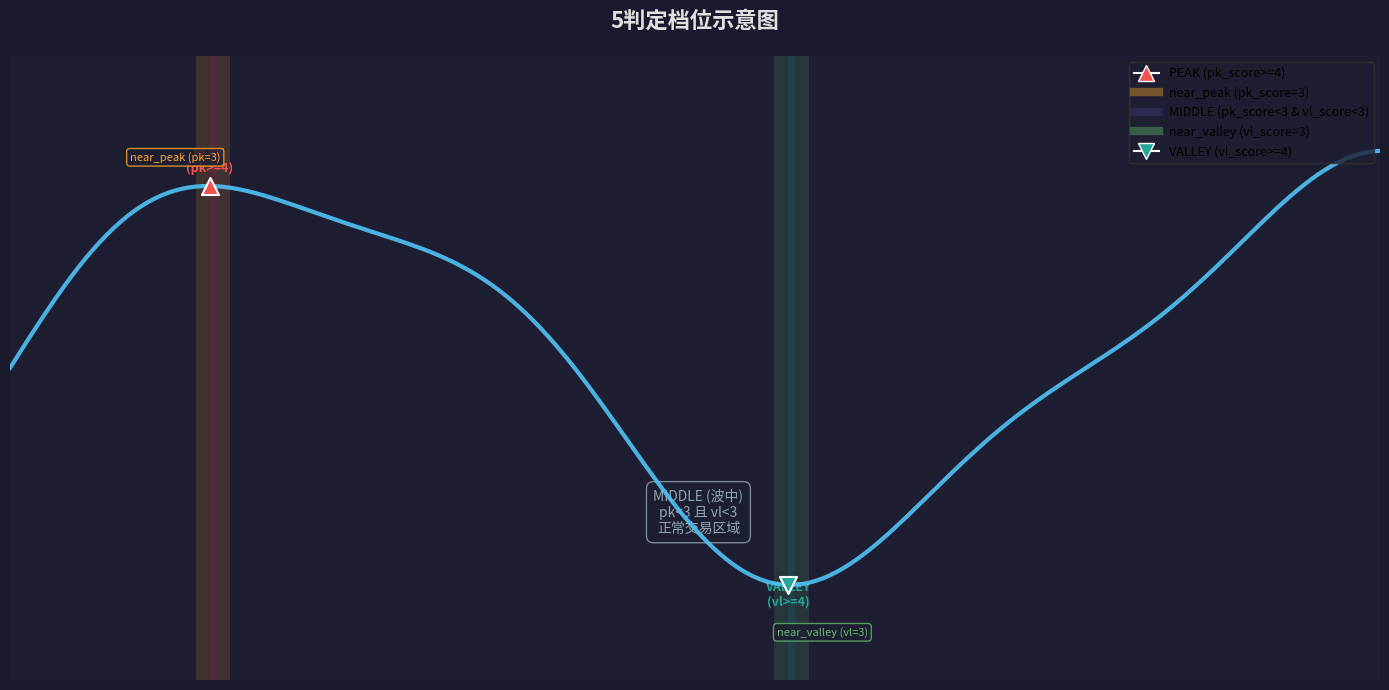

The script that saved this image: (Note: this script raises an exception after producing the figure.)
#!/usr/bin/env python3
"""Illustration of 5 peak/valley positions"""
import matplotlib
matplotlib.use('Agg')
import matplotlib.pyplot as plt
import numpy as np
from matplotlib.lines import Line2D

fig, ax = plt.subplots(1, 1, figsize=(14, 7), facecolor='#1a1a2e')
ax.set_facecolor('#1e1e32')

x = np.linspace(0, 10, 200)
trend = np.sin(x * 0.8) * 30 + 10 + np.sin(x * 2) * 5
trend = trend - trend.min() + 50

ax.plot(x, trend, color='#4fc3f7', linewidth=3, zorder=5, alpha=0.9)

# Find peaks/valleys using local extrema
from scipy.signal import argrelextrema
peak_idx = argrelextrema(trend, np.greater, order=10)[0]
valley_idx = argrelextrema(trend, np.less, order=10)[0]

# Color zones
for i in range(len(x)-1):
    d2p = min([abs(i - p) for p in peak_idx]) if len(peak_idx) > 0 else 999
    d2v = min([abs(i - v) for v in valley_idx]) if len(valley_idx) > 0 else 999
    
    color = None
    alpha_z = 0
    if d2p < 1:
        color = '#ef5350'; alpha_z = 0.25  # peak
    elif d2p < 3:
        color = '#ffa726'; alpha_z = 0.15  # near_peak
    elif d2v < 1:
        color = '#26a69a'; alpha_z = 0.25  # valley
    elif d2v < 3:
        color = '#66bb6a'; alpha_z = 0.15  # near_valley
    
    if color:
        ax.axvspan(x[i], x[i+1], alpha=alpha_z, color=color, lw=0)

# Mark peaks and valleys
for p in peak_idx:
    ax.scatter(x[p], trend[p], color='#ef5350', s=150, marker='^', zorder=10,
               edgecolors='white', linewidths=1.5)
    ax.annotate('PEAK\n(pk>=4)', (x[p], trend[p]),
                xytext=(0, 10), textcoords='offset points',
                ha='center', fontsize=9, color='#ef5350', fontweight='bold')

for v in valley_idx:
    ax.scatter(x[v], trend[v], color='#26a69a', s=150, marker='v', zorder=10,
               edgecolors='white', linewidths=1.5)
    ax.annotate('VALLEY\n(vl>=4)', (x[v], trend[v]),
                xytext=(0, -15), textcoords='offset points',
                ha='center', fontsize=9, color='#26a69a', fontweight='bold')

# Annotate zones
ax.annotate('near_peak (pk=3)', (x[peak_idx[0]-5], trend[peak_idx[0]]+4),
            fontsize=8, color='#ffa726', ha='center',
            bbox=dict(boxstyle='round,pad=0.3', facecolor='#1e1e32', edgecolor='#ffa726', alpha=0.8))

ax.annotate('near_valley (vl=3)', (x[valley_idx[-1]+5], trend[valley_idx[-1]]-8),
            fontsize=8, color='#66bb6a', ha='center',
            bbox=dict(boxstyle='round,pad=0.3', facecolor='#1e1e32', edgecolor='#66bb6a', alpha=0.8))

mid_x = x[len(x)//2]
ax.annotate('MIDDLE (波中)\npk<3 且 vl<3\n正常交易区域', (mid_x, trend[len(x)//2]),
            fontsize=10, color='#90a4ae', ha='center',
            bbox=dict(boxstyle='round,pad=0.5', facecolor='#1e1e32', edgecolor='#90a4ae', alpha=0.8))

# Legend
legend_elements = [
    Line2D([0], [0], marker='^', color='w', markerfacecolor='#ef5350', markersize=12, label='PEAK (pk_score>=4)'),
    Line2D([0], [0], color='#ffa726', linewidth=6, alpha=0.4, label='near_peak (pk_score=3)'),
    Line2D([0], [0], color='#2a2a4e', linewidth=6, label='MIDDLE (pk_score<3 & vl_score<3)'),
    Line2D([0], [0], color='#66bb6a', linewidth=6, alpha=0.4, label='near_valley (vl_score=3)'),
    Line2D([0], [0], marker='v', color='w', markerfacecolor='#26a69a', markersize=12, label='VALLEY (vl_score>=4)'),
]

ax.legend(handles=legend_elements, loc='upper right', fontsize=9,
          facecolor='#1e1e32', edgecolor='#333')

ax.set_xlim(0, 10)
ax.set_ylim(trend.min() - 15, trend.max() + 15)
ax.set_xticks([])
ax.set_yticks([])
ax.set_title('5判定档位示意图', fontsize=16, color='#e0e0e0', fontweight='bold', pad=20)

for spine in ax.spines.values():
    spine.set_visible(False)
ax.tick_params(colors='#e0e0e0', labelsize=9)

plt.tight_layout()
out = '/home/ubuntu/www/files/peak_valley_5_zones.png'
fig.savefig(out, dpi=150, facecolor='#1a1a2e', bbox_inches='tight')
plt.close()
print(f"Saved: {out}")
